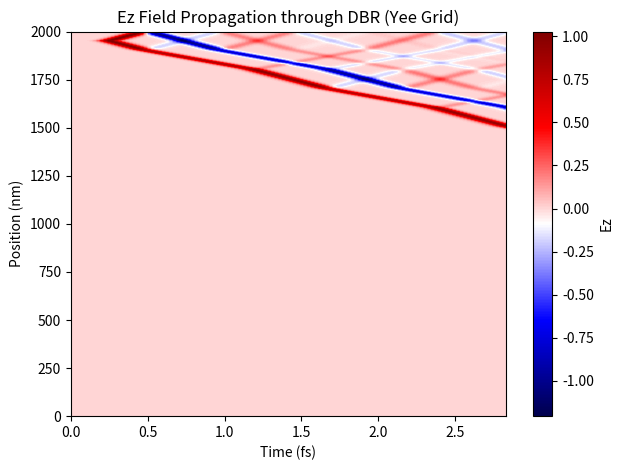

This chart was generated by the following Python code:

import numpy as np
import matplotlib.pyplot as plt

# Grid parameters
dx = 1e-9  # 1 nm
dt = dx / (2.998e8 * np.sqrt(2))  # Courant condition
L = 2000  # number of grid points
T = 1200  # number of time steps

# Fields
Ez = np.zeros(L)
Hy = np.zeros(L)

# Permittivity profile (DBR)
eps_r = np.ones(L)
n1, n2 = 1.45, 2.1
d1, d2 = 100, 100  # in grid points
for i in range(10):
    eps_r[i*(d1+d2):i*(d1+d2)+d1] = n1**2
    eps_r[i*(d1+d2)+d1:i*(d1+d2)+d1+d2] = n2**2

# Main loop
Ez_data = []
for t in range(T):
    Hy[:-1] += (Ez[1:] - Ez[:-1]) * dt / (dx * 4e-7 * np.pi)
    Ez[1:] += (Hy[1:] - Hy[:-1]) * dt / (dx * 8.85e-12 * eps_r[1:])
    Ez[50] += np.exp(-0.5 * ((t - 100)/20)**2)  # Source

    if t % 10 == 0:
        Ez_data.append(Ez.copy())

# Plot final snapshot
plt.imshow(np.array(Ez_data).T, aspect='auto', cmap='seismic', extent=[0, T*dt*1e15, 0, L*dx*1e9])
plt.xlabel("Time (fs)")
plt.ylabel("Position (nm)")
plt.title("Ez Field Propagation through DBR (Yee Grid)")
plt.colorbar(label="Ez")
plt.tight_layout()
plt.show()
